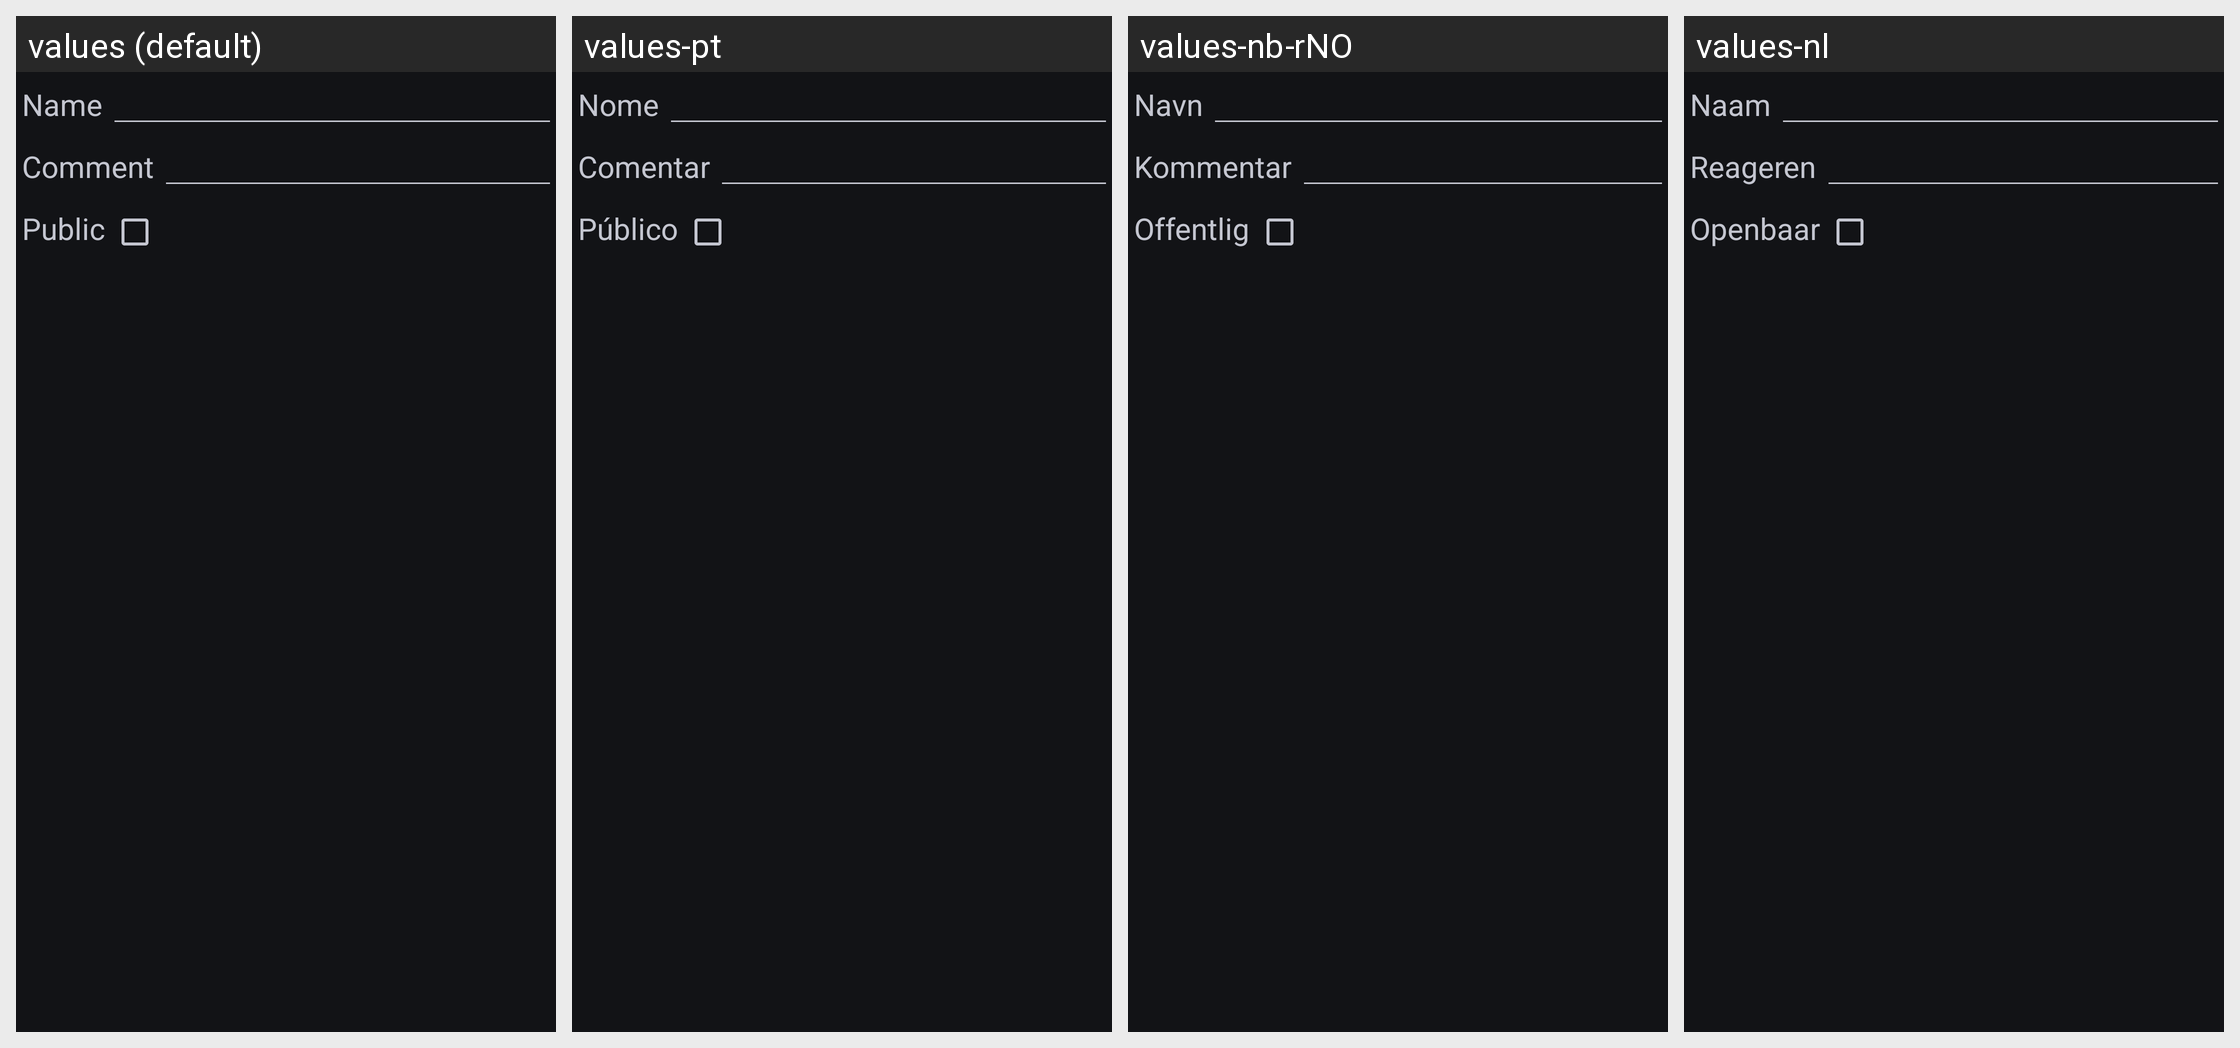

Here is an Android app screen in its default locale and in the app's own translations. Write out the translated-string differences for the strings that appear on this screen.
Android screen res/layout/update_playlist.xml rendered under 4 locales, left to right: values (default), values-pt, values-nb-rNO, values-nl. Device: Nexus 5 (rendered at 1080×1920; each locale shown at half size, 540×960, under a caption strip naming it); theme Theme.Material3.DynamicColors.Dark.
Other locales in the repository, not shown: values-cs, values-de, values-es, values-fr, values-gl, values-hu, values-it, values-ja, values-pl, values-pt-rBR, values-ru, values-zh-rCN, values-zh-rTW.
Strings drawn on this screen, with the default value and each locale's value (text and hints the layout hard-codes, and strings that could not be matched under every locale, appear in the picture but are not listed):

common.name
  values: Name
  values-pt: Nome
  values-nb-rNO: Navn
  values-nl: Naam

common.comment
  values: Comment
  values-pt: Comentar
  values-nb-rNO: Kommentar
  values-nl: Reageren

common.public
  values: Public
  values-pt: Público
  values-nb-rNO: Offentlig
  values-nl: Openbaar
